Run: headless pygame with SDL's dummy video driver; simulated clock (each Clock.tick advances the game by its frame time, no real sleeping); random seed 0; keys injected as events and as key.get_pressed() state; no mouse input.
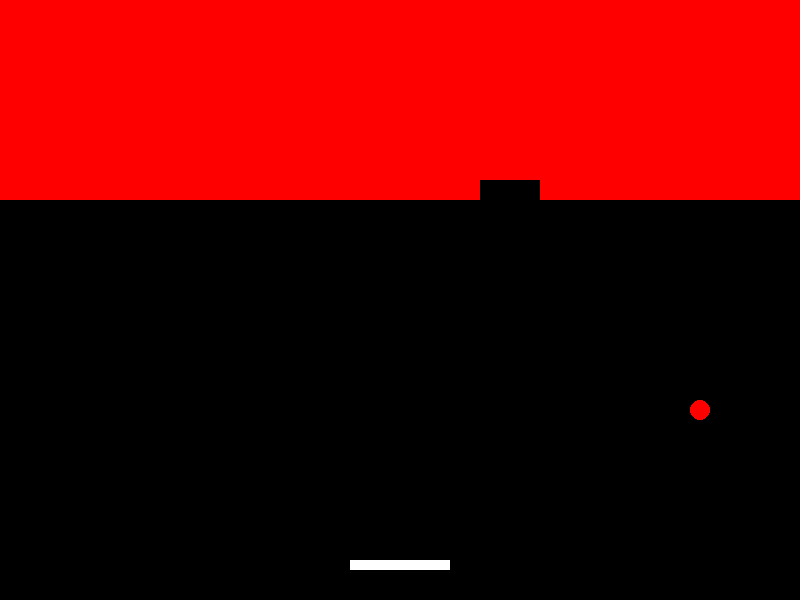
Frame 1 of 4 · flips 1–60 · no input
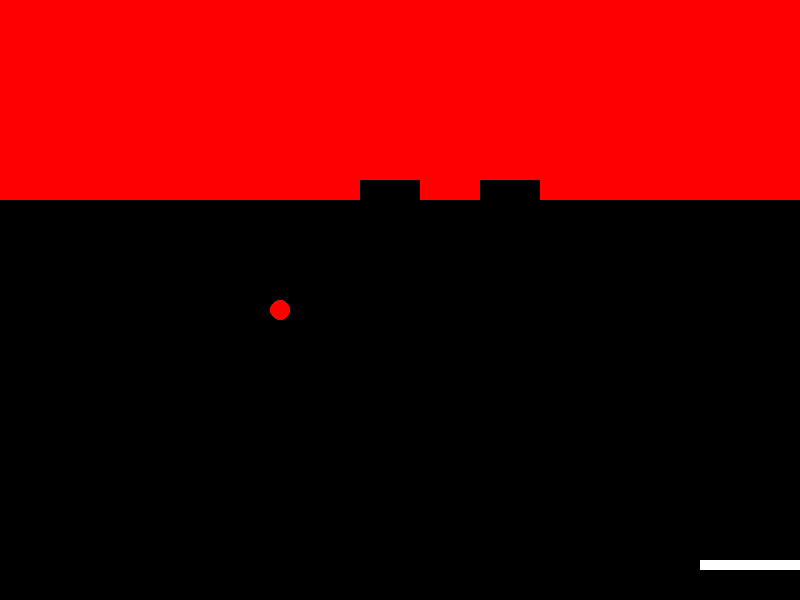
Frame 2 of 4 · flips 61–180 · tapped SPACE, RETURN · held RIGHT (→), D
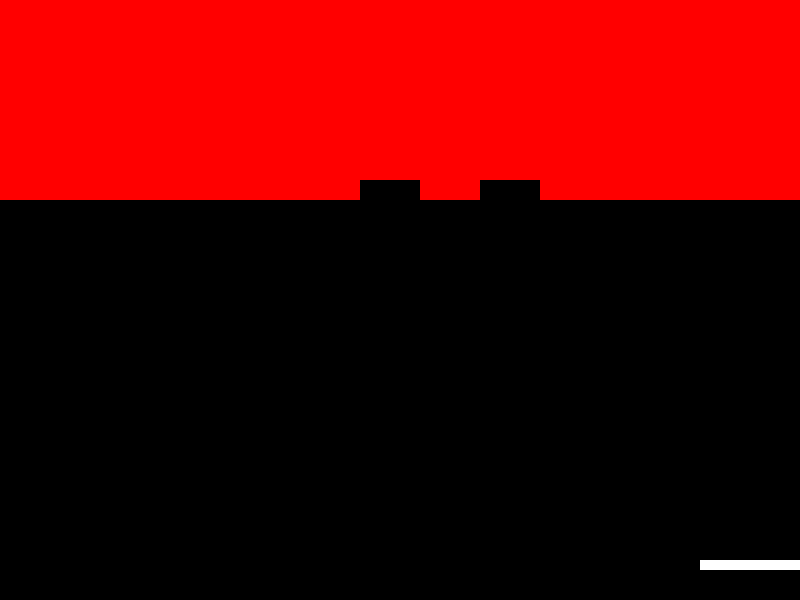
Frame 3 of 4 · flips 181–300 · held DOWN (↓), S
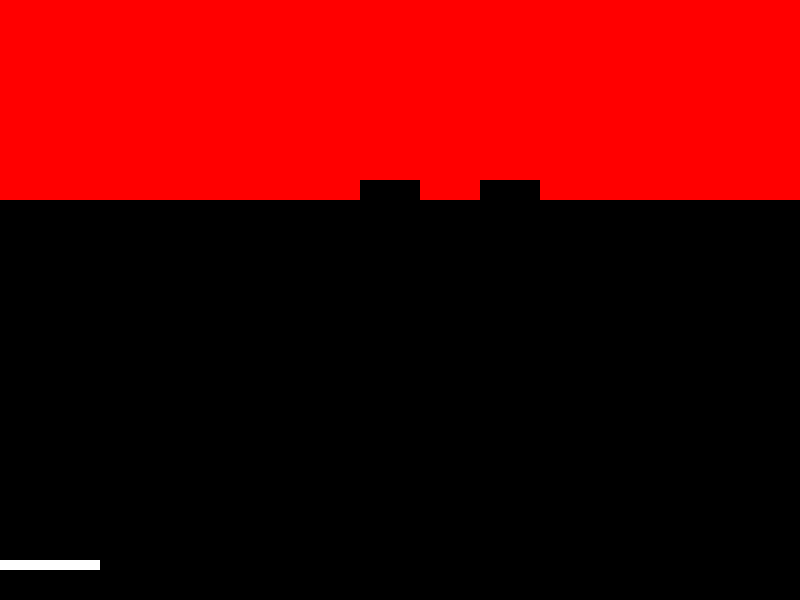
Frame 4 of 4 · flips 301–420 · held LEFT (←), A, UP (↑), W

The pygame program that drew these frames:

import pygame
import sys

# Inicializar pygame
pygame.init()

# Configuración de la ventana
width, height = 800, 600
screen = pygame.display.set_mode((width, height))
pygame.display.set_caption("Breakout")

# Colores
black = (0, 0, 0)
white = (255, 255, 255)
red = (255, 0, 0)

# Configuración del bloque
block_width = 60
block_height = 20
blocks = [(x, y) for x in range(0, width, block_width) for y in range(0, 200, block_height)]

# Configuración de la barra y la pelota
bar_width, bar_height = 100, 10
bar = pygame.Rect(width // 2 - bar_width // 2, height - bar_height - 30, bar_width, bar_height)
ball = pygame.Rect(width // 2 - 10, height // 2 - 10, 20, 20)
ball_speed_x, ball_speed_y = 5, -5

# Configuración de la barra y la pelota
bar_speed = 10

# Main loop
clock = pygame.time.Clock()

while True:
    for event in pygame.event.get():
        if event.type == pygame.QUIT:
            pygame.quit()
            sys.exit()

    # Movimiento de la barra
    keys = pygame.key.get_pressed()
    if keys[pygame.K_LEFT]:
        bar.x -= bar_speed
    if keys[pygame.K_RIGHT]:
        bar.x += bar_speed

    # Limitar la barra a la ventana
    if bar.x < 0:
        bar.x = 0
    if bar.x > width - bar_width:
        bar.x = width - bar_width

    # Movimiento de la pelota
    ball.x += ball_speed_x
    ball.y += ball_speed_y

    # Colisiones con las paredes
    if ball.x <= 0 or ball.x >= width - ball.width:
        ball_speed_x *= -1
    if ball.y <= 0:
        ball_speed_y *= -1

    # Colisión con la barra
    if ball.colliderect(bar):
        ball_speed_y *= -1

    # Colisión con los bloques
    new_blocks = []
    for block in blocks:
        rect = pygame.Rect(block[0], block[1], block_width, block_height)
        if ball.colliderect(rect):
            ball_speed_y *= -1
        else:
            new_blocks.append(block)
    blocks = new_blocks

    # Dibujar todo
    screen.fill(black)
    pygame.draw.rect(screen, white, bar)
    pygame.draw.ellipse(screen, red, ball)
    for block in blocks:
        pygame.draw.rect(screen, red, pygame.Rect(block[0], block[1], block_width, block_height))
    
    pygame.display.flip()
    clock.tick(60)
